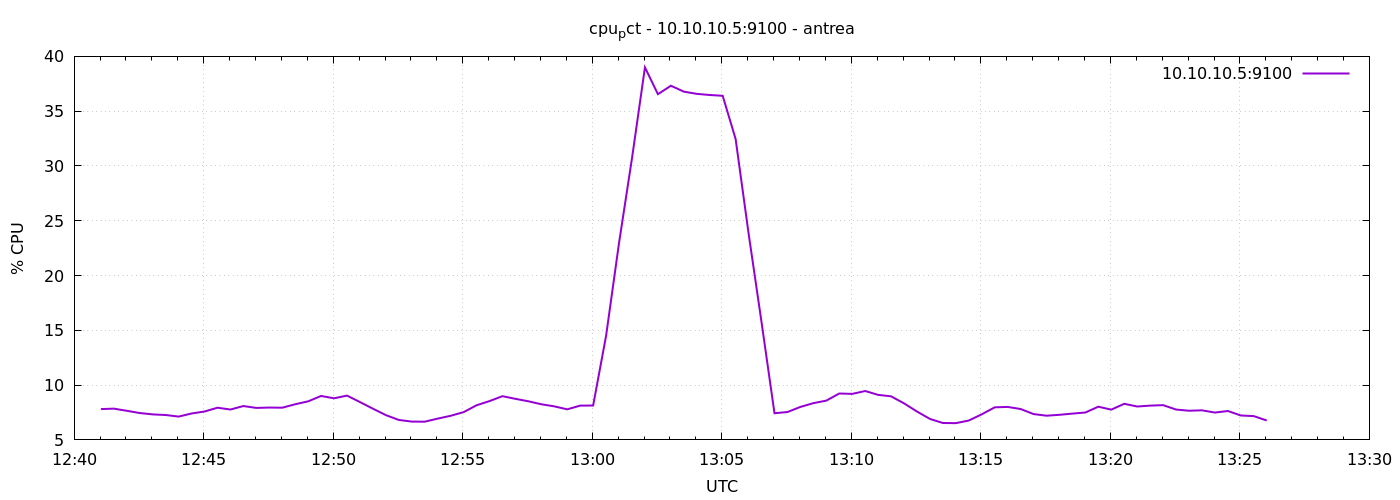

The file beside this chart, header and first rows:
1777034462	7.811785768703039
1777034492	7.852
1777034522	7.657
1777034552	7.452
1777034582	7.329
1777034612	7.271
1777034642	7.129
1777034672	7.41
1777034702	7.59
1777034732	7.938
1777034762	7.771
1777034792	8.09
1777034822	7.919
1777034852	7.952
1777034882	7.938
1777034912	8.252
1777034942	8.519
1777034972	9.01
1777035002	8.797
1777035032	9.043
1777035062	8.452
1777035092	7.848
1777035122	7.262
1777035152	6.819
1777035182	6.671
1777035212	6.662
1777035242	6.943
1777035272	7.2
1777035302	7.533
1777035332	8.16
1777035362	8.542
1777035392	8.99
1777035422	8.748
1777035452	8.524
1777035482	8.252
1777035512	8.062
1777035542	7.79
1777035572	8.129
1777035602	8.138
1777035632	14.5
1777035662	22.98
1777035692	30.7
1777035722	38.99
1777035752	36.55
1777035782	37.32
1777035812	36.78
1777035842	36.58
1777035872	36.48
1777035902	36.4
1777035932	32.46
1777035962	23.85
1777035992	15.74
1777036022	7.433
1777036052	7.543
1777036082	8.01
1777036112	8.352
1777036142	8.586
1777036172	9.233
1777036202	9.2
1777036232	9.462
1777036262	9.11
... 30 more rows
